4-way image classification set "split" from GitHub (Akshat-Aggarwal-200/Plant-Disease-Detection); label vocabulary: apple apple scab, apple black rot, apple cedar apple rust, apple healthy.

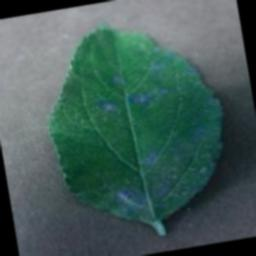
Label: apple cedar apple rust

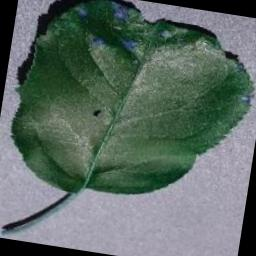
Label: apple black rot

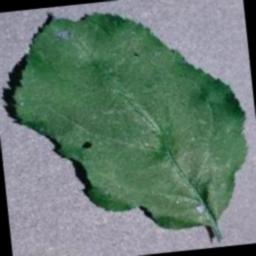
Label: apple black rot

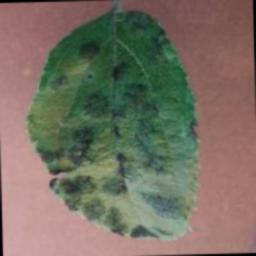
Label: apple apple scab

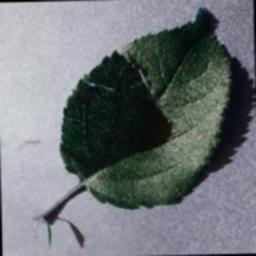
Label: apple healthy

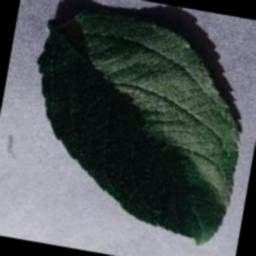
Label: apple healthy
